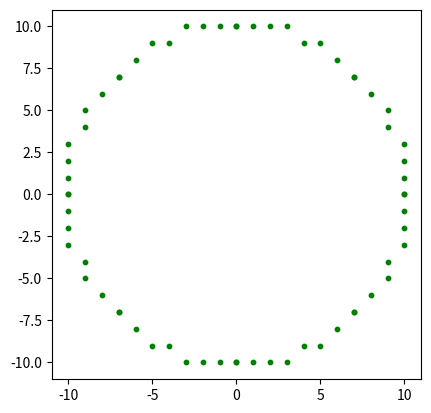

Python code for this plot:
import matplotlib.pyplot as plt

# "framebuffer" de pontos
pontos = []


# writepixel recebe x, y, valor (como no C)
def writepixel(x, y, valor):
    pontos.append((x, y, valor))  # guarda tripla (x,y,valor)


# ponto_circulo gera os 8 pontos simétricos
def ponto_circulo(x, y, valor):
    writepixel(x, y, valor)
    writepixel(y, x, valor)
    writepixel(y, -x, valor)
    writepixel(x, -y, valor)
    writepixel(-x, -y, valor)
    writepixel(-y, -x, valor)
    writepixel(-y, x, valor)
    writepixel(-x, y, valor)


# círculo por ponto médio
def cpontomedio(raio, valor=1):
    x = 0
    y = raio
    d = 1 - raio

    ponto_circulo(x, y, valor)

    while y > x:
        if d < 0:  # escolhe pixel E
            d += 2 * x + 3
        else:  # escolhe pixel SE
            d += 2 * (x - y) + 5
            y -= 1
        x += 1
        ponto_circulo(x, y, valor)

    print(pontos)
    return pontos


# Exemplo
pontos = []
cpontomedio(10, valor=1)

# Plot (desenha só x,y, ignorando valor)
xs, ys, vs = zip(*pontos)
plt.scatter(xs, ys, color="green", s=10)
plt.gca().set_aspect("equal", adjustable="box")
plt.show()